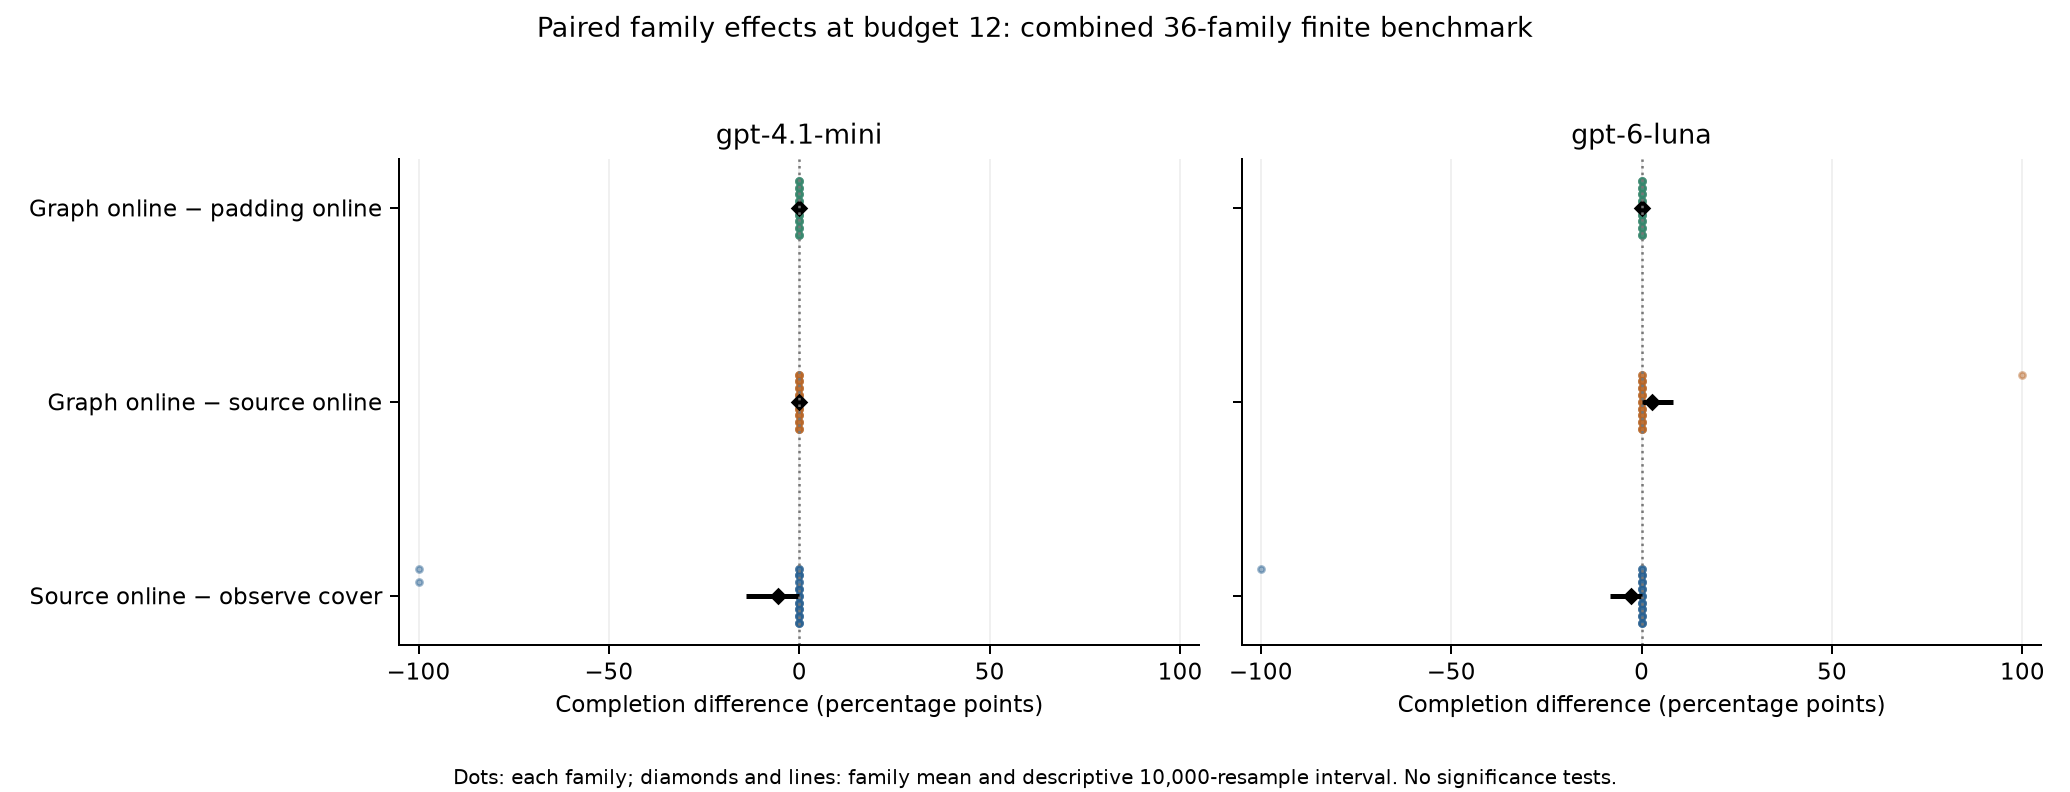

The data file committed next to this chart (first rows):
baseline, budget, cohort, contrast, denominator, difference, estimate, families, family, interval95, losses, matched_rows, metric, missing_metric_pairs, model, negative_families, pairs, positive_families, record_type, ties, unmatched_left, unmatched_right, wins, zero_families
observe_cover, 12, combined, source_online_minus_matched_heuristic, all_rows, -1.0, , , p11c_branch_subroutine_exact_count, , , , completion, , gpt-4.1-mini, , 1, , family_effect, , , , , 
observe_cover, 12, combined, source_online_minus_matched_heuristic, all_rows, -1.0, , , p11c_decision_signal_and_nuisance, , , , completion, , gpt-4.1-mini, , 1, , family_effect, , , , , 
observe_cover, 12, combined, source_online_minus_matched_heuristic, all_rows, 0.0, , , p11_alias_receipt_conflict, , , , completion, , gpt-4.1-mini, , 1, , family_effect, , , , , 
observe_cover, 12, combined, source_online_minus_matched_heuristic, all_rows, 0.0, , , p11_branch_call_key_collision, , , , completion, , gpt-4.1-mini, , 1, , family_effect, , , , , 
observe_cover, 12, combined, source_online_minus_matched_heuristic, all_rows, 0.0, , , p11_branch_loop_cardinality, , , , completion, , gpt-4.1-mini, , 1, , family_effect, , , , , 
observe_cover, 12, combined, source_online_minus_matched_heuristic, all_rows, 0.0, , , p11_conditional_absence_denial, , , , completion, , gpt-4.1-mini, , 1, , family_effect, , , , , 
observe_cover, 12, combined, source_online_minus_matched_heuristic, all_rows, 0.0, , , p11_crossroute_key_namespace, , , , completion, , gpt-4.1-mini, , 1, , family_effect, , , , , 
observe_cover, 12, combined, source_online_minus_matched_heuristic, all_rows, 0.0, , , p11_deduplicated_loop_cardinality, , , , completion, , gpt-4.1-mini, , 1, , family_effect, , , , , 
observe_cover, 12, combined, source_online_minus_matched_heuristic, all_rows, 0.0, , , p11_delete_recreate_snapshot, , , , completion, , gpt-4.1-mini, , 1, , family_effect, , , , , 
observe_cover, 12, combined, source_online_minus_matched_heuristic, all_rows, 0.0, , , p11_denied_read_with_safe_alternate, , , , completion, , gpt-4.1-mini, , 1, , family_effect, , , , , 
observe_cover, 12, combined, source_online_minus_matched_heuristic, all_rows, 0.0, , , p11_hidden_grant_exclusion, , , , completion, , gpt-4.1-mini, , 1, , family_effect, , , , , 
observe_cover, 12, combined, source_online_minus_matched_heuristic, all_rows, 0.0, , , p11_inaccessible_joint_goal, , , , completion, , gpt-4.1-mini, , 1, , family_effect, , , , , 
observe_cover, 12, combined, source_online_minus_matched_heuristic, all_rows, 0.0, , , p11_joint_goal_partial_catalog, , , , completion, , gpt-4.1-mini, , 1, , family_effect, , , , , 
observe_cover, 12, combined, source_online_minus_matched_heuristic, all_rows, 0.0, , , p11_nested_loop_exact_six, , , , completion, , gpt-4.1-mini, , 1, , family_effect, , , , , 
observe_cover, 12, combined, source_online_minus_matched_heuristic, all_rows, 0.0, , , p11_nested_subroutine_snapshot, , , , completion, , gpt-4.1-mini, , 1, , family_effect, , , , , 
observe_cover, 12, combined, source_online_minus_matched_heuristic, all_rows, 0.0, , , p11_observable_grant_choice, , , , completion, , gpt-4.1-mini, , 1, , family_effect, , , , , 
observe_cover, 12, combined, source_online_minus_matched_heuristic, all_rows, 0.0, , , p11_overwrite_repair_fork, , , , completion, , gpt-4.1-mini, , 1, , family_effect, , , , , 
observe_cover, 12, combined, source_online_minus_matched_heuristic, all_rows, 0.0, , , p11_pointer_double_indirection, , , , completion, , gpt-4.1-mini, , 1, , family_effect, , , , , 
observe_cover, 12, combined, source_online_minus_matched_heuristic, all_rows, 0.0, , , p11_postgoal_receipt_collision, , , , completion, , gpt-4.1-mini, , 1, , family_effect, , , , , 
observe_cover, 12, combined, source_online_minus_matched_heuristic, all_rows, 0.0, , , p11_postgoal_unbound_tail, , , , completion, , gpt-4.1-mini, , 1, , family_effect, , , , , 
observe_cover, 12, combined, source_online_minus_matched_heuristic, all_rows, 0.0, , , p11_relay_readback_emit, , , , completion, , gpt-4.1-mini, , 1, , family_effect, , , , , 
observe_cover, 12, combined, source_online_minus_matched_heuristic, all_rows, 0.0, , , p11_repeated_subroutine_overwrite, , , , completion, , gpt-4.1-mini, , 1, , family_effect, , , , , 
observe_cover, 12, combined, source_online_minus_matched_heuristic, all_rows, 0.0, , , p11_subroutine_path_selection, , , , completion, , gpt-4.1-mini, , 1, , family_effect, , , , , 
observe_cover, 12, combined, source_online_minus_matched_heuristic, all_rows, 0.0, , , p11_three_world_route_cycle, , , , completion, , gpt-4.1-mini, , 1, , family_effect, , , , , 
observe_cover, 12, combined, source_online_minus_matched_heuristic, all_rows, 0.0, , , p11_two_bit_route_partition, , , , completion, , gpt-4.1-mini, , 1, , family_effect, , , , , 
observe_cover, 12, combined, source_online_minus_matched_heuristic, all_rows, 0.0, , , p11_zero_loop_branch_count, , , , completion, , gpt-4.1-mini, , 1, , family_effect, , , , , 
observe_cover, 12, combined, source_online_minus_matched_heuristic, all_rows, 0.0, , , p11c_constant_observation_aliases, , , , completion, , gpt-4.1-mini, , 1, , family_effect, , , , , 
observe_cover, 12, combined, source_online_minus_matched_heuristic, all_rows, 0.0, , , p11c_hidden_grant_route_cover, , , , completion, , gpt-4.1-mini, , 1, , family_effect, , , , , 
observe_cover, 12, combined, source_online_minus_matched_heuristic, all_rows, 0.0, , , p11c_hidden_robust_common_route, , , , completion, , gpt-4.1-mini, , 1, , family_effect, , , , , 
observe_cover, 12, combined, source_online_minus_matched_heuristic, all_rows, 0.0, , , p11c_overwrite_then_join_repair, , , , completion, , gpt-4.1-mini, , 1, , family_effect, , , , , 
observe_cover, 12, combined, source_online_minus_matched_heuristic, all_rows, 0.0, , , p11c_partial_goal_branch_join, , , , completion, , gpt-4.1-mini, , 1, , family_effect, , , , , 
observe_cover, 12, combined, source_online_minus_matched_heuristic, all_rows, 0.0, , , p11c_private_flag_route_exclusion, , , , completion, , gpt-4.1-mini, , 1, , family_effect, , , , , 
observe_cover, 12, combined, source_online_minus_matched_heuristic, all_rows, 0.0, , , p11c_receipt_dependency_fork_join, , , , completion, , gpt-4.1-mini, , 1, , family_effect, , , , , 
observe_cover, 12, combined, source_online_minus_matched_heuristic, all_rows, 0.0, , , p11c_shared_snapshot_diamond, , , , completion, , gpt-4.1-mini, , 1, , family_effect, , , , , 
observe_cover, 12, combined, source_online_minus_matched_heuristic, all_rows, 0.0, , , p11c_three_partition_receipt_fallback, , , , completion, , gpt-4.1-mini, , 1, , family_effect, , , , , 
observe_cover, 12, combined, source_online_minus_matched_heuristic, all_rows, 0.0, , , p11c_unobserved_alias_receipt_split, , , , completion, , gpt-4.1-mini, , 1, , family_effect, , , , , 
observe_cover, 12, combined, source_online_minus_matched_heuristic, all_rows, , -0.05556, 36, , [-0.1388888888888889,0.0], 2, 36, completion, 0, gpt-4.1-mini, 2, 36, 0, bootstrap_summary, 34, 0, 0, 0, 34
, 12, combined, graph_minus_source, all_rows, 0.0, , , p11_alias_receipt_conflict, , , , completion, , gpt-4.1-mini, , 1, , family_effect, , , , , 
, 12, combined, graph_minus_source, all_rows, 0.0, , , p11_branch_call_key_collision, , , , completion, , gpt-4.1-mini, , 1, , family_effect, , , , , 
, 12, combined, graph_minus_source, all_rows, 0.0, , , p11_branch_loop_cardinality, , , , completion, , gpt-4.1-mini, , 1, , family_effect, , , , , 
, 12, combined, graph_minus_source, all_rows, 0.0, , , p11_conditional_absence_denial, , , , completion, , gpt-4.1-mini, , 1, , family_effect, , , , , 
, 12, combined, graph_minus_source, all_rows, 0.0, , , p11_crossroute_key_namespace, , , , completion, , gpt-4.1-mini, , 1, , family_effect, , , , , 
, 12, combined, graph_minus_source, all_rows, 0.0, , , p11_deduplicated_loop_cardinality, , , , completion, , gpt-4.1-mini, , 1, , family_effect, , , , , 
, 12, combined, graph_minus_source, all_rows, 0.0, , , p11_delete_recreate_snapshot, , , , completion, , gpt-4.1-mini, , 1, , family_effect, , , , , 
, 12, combined, graph_minus_source, all_rows, 0.0, , , p11_denied_read_with_safe_alternate, , , , completion, , gpt-4.1-mini, , 1, , family_effect, , , , , 
, 12, combined, graph_minus_source, all_rows, 0.0, , , p11_hidden_grant_exclusion, , , , completion, , gpt-4.1-mini, , 1, , family_effect, , , , , 
, 12, combined, graph_minus_source, all_rows, 0.0, , , p11_inaccessible_joint_goal, , , , completion, , gpt-4.1-mini, , 1, , family_effect, , , , , 
, 12, combined, graph_minus_source, all_rows, 0.0, , , p11_joint_goal_partial_catalog, , , , completion, , gpt-4.1-mini, , 1, , family_effect, , , , , 
, 12, combined, graph_minus_source, all_rows, 0.0, , , p11_nested_loop_exact_six, , , , completion, , gpt-4.1-mini, , 1, , family_effect, , , , , 
, 12, combined, graph_minus_source, all_rows, 0.0, , , p11_nested_subroutine_snapshot, , , , completion, , gpt-4.1-mini, , 1, , family_effect, , , , , 
, 12, combined, graph_minus_source, all_rows, 0.0, , , p11_observable_grant_choice, , , , completion, , gpt-4.1-mini, , 1, , family_effect, , , , , 
, 12, combined, graph_minus_source, all_rows, 0.0, , , p11_overwrite_repair_fork, , , , completion, , gpt-4.1-mini, , 1, , family_effect, , , , , 
, 12, combined, graph_minus_source, all_rows, 0.0, , , p11_pointer_double_indirection, , , , completion, , gpt-4.1-mini, , 1, , family_effect, , , , , 
, 12, combined, graph_minus_source, all_rows, 0.0, , , p11_postgoal_receipt_collision, , , , completion, , gpt-4.1-mini, , 1, , family_effect, , , , , 
, 12, combined, graph_minus_source, all_rows, 0.0, , , p11_postgoal_unbound_tail, , , , completion, , gpt-4.1-mini, , 1, , family_effect, , , , , 
, 12, combined, graph_minus_source, all_rows, 0.0, , , p11_relay_readback_emit, , , , completion, , gpt-4.1-mini, , 1, , family_effect, , , , , 
, 12, combined, graph_minus_source, all_rows, 0.0, , , p11_repeated_subroutine_overwrite, , , , completion, , gpt-4.1-mini, , 1, , family_effect, , , , , 
, 12, combined, graph_minus_source, all_rows, 0.0, , , p11_subroutine_path_selection, , , , completion, , gpt-4.1-mini, , 1, , family_effect, , , , , 
, 12, combined, graph_minus_source, all_rows, 0.0, , , p11_three_world_route_cycle, , , , completion, , gpt-4.1-mini, , 1, , family_effect, , , , , 
, 12, combined, graph_minus_source, all_rows, 0.0, , , p11_two_bit_route_partition, , , , completion, , gpt-4.1-mini, , 1, , family_effect, , , , , 
... 162 more rows
